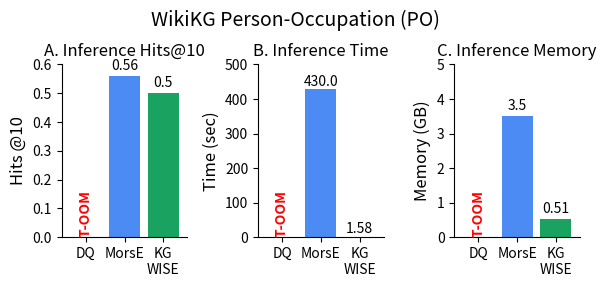
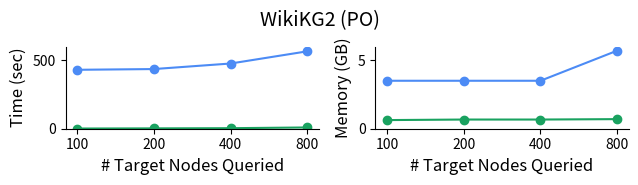

Write Python code to recreate these figures, in order.
import matplotlib.pyplot as plt
save = True
plt.rcParams.update({'font.size': 10})
# Data with updated category names and colors
categories = ['DQ','MorsE', 'KG\nWISE']
total_time = [0,430, 1.58]
hits_at_10 = [0,0.56, 0.5]
max_ram_usage = [0,3.5, 0.51]
colors = ['#4c8bf5','#4c8bf4', '#1aa260'] 
bar_width = 0.8
Dataset_Name = 'WikiKG Person-Occupation (PO)'

# fig, axs = plt.subplots(1, 3, figsize=(18, 5))
fig, axs = plt.subplots(1, 3, figsize=(6, 3))

fig.suptitle(Dataset_Name, fontsize=14,y=0.94)
# Plot for Total TIME
bars = axs[1].bar(categories, total_time, color=colors, width=bar_width)
axs[1].set_title('B. Inference Time',fontsize=12)
axs[1].set_ylabel('Time (sec)',fontsize=12)
axs[1].margins(x=0.08)
axs[1].set_ylim(0,500)
axs[1].text(bars[0].get_x() + bars[0].get_width()/2, 0.0, 'T-OOM', ha='center',color='red', fontsize=10,fontweight='bold',rotation=90, va='bottom')
# axs[1].text(bars[1].get_x() + bars[1].get_width()/2, 0.0, 'OOM', ha='center',color='red', fontsize=12,fontweight='bold',rotation=90, va='bottom')
axs[1].spines['top'].set_visible(False)
axs[1].spines['right'].set_visible(False)
for bar in bars[1:]:
    yval = bar.get_height()
    axs[1].text(bar.get_x() + bar.get_width()/2, yval + 0.1, round(yval, 2), ha='center', va='bottom')
# axs[1].legend(handles=[plt.Rectangle((0,0),1,1, color=colors[i]) for i in range(2)], labels=categories, loc='upper center', bbox_to_anchor=(0.5, -0.15), ncol=2)

# Plot for Hits@10
bars = axs[0].bar(categories, hits_at_10, color=colors, width=bar_width)
axs[0].set_ylim(0, 0.6)
axs[0].set_title('A. Inference Hits@10',fontsize=12)
axs[0].set_ylabel('Hits @10',fontsize=12)
axs[0].margins(x=0.08)
axs[0].text(bars[0].get_x() + bars[0].get_width()/2, 0.0, 'T-OOM', ha='center',color='red', fontsize=10,fontweight='bold',rotation=90, va='bottom')
# axs[0].text(bars[1].get_x() + bars[1].get_width()/2, 0.0, 'OOM', ha='center',color='red', fontsize=12,fontweight='bold',rotation=90, va='bottom')
axs[0].spines['top'].set_visible(False)
axs[0].spines['right'].set_visible(False)
for bar in bars[1:]:
    yval = bar.get_height()
    axs[0].text(bar.get_x() + bar.get_width()/2, yval + 0.01, round(yval, 2), ha='center', va='bottom')
# axs[0].legend(handles=[plt.Rectangle((0,0),1,1, color=colors[i]) for i in range(2)], labels=categories, loc='upper center', bbox_to_anchor=(0.5, -0.15), ncol=2)

# Plot for Max RAM Usage
bars = axs[2].bar(categories, max_ram_usage, color=colors, width=bar_width)
axs[2].set_title('C. Inference Memory',fontsize=12)
axs[2].set_ylabel('Memory (GB)',fontsize=12)
axs[2].margins(x=0.08)
axs[2].set_ylim(0,5)
axs[2].text(bars[0].get_x() + bars[0].get_width()/2, 0.0, 'T-OOM', ha='center',color='red', fontsize=10,fontweight='bold',rotation=90, va='bottom')
# axs[2].text(bars[1].get_x() + bars[1].get_width()/2, 0.0, 'OOM', ha='center',color='red', fontsize=12,fontweight='bold',rotation=90, va='bottom')
axs[2].spines['top'].set_visible(False)
axs[2].spines['right'].set_visible(False)
for bar in bars[1:]:
    yval = bar.get_height()
    axs[2].text(bar.get_x() + bar.get_width()/2, yval + 0.1, round(yval, 2), ha='center', va='bottom')
# axs[2].legend(handles=[plt.Rectangle((0,0),1,1, color=colors[i]) for i in range(2)], labels=categories, loc='upper center', bbox_to_anchor=(0.5, -0.15), ncol=2)

# Adjust layout
plt.tight_layout()

if save:
    # plt.savefig('/home/<user>/GitRepos/Bar_graphs/TRAINING_wise_v_prune/LP_WikiKG_INF.pdf', dpi=1200, bbox_inches='tight',format='pdf')
    plt.savefig('LP_WikiKG_INF.pdf', dpi=1200, bbox_inches='tight',format='pdf')
plt.show()
""" FOR LINE GRAPH """

if True:
    morse_time = [430,435.37,475.87,565]
    kg_wise_time = [1.36,2.51,3.92,9.2,]
    
    morse_RAM= [3.5,3.5,3.5,5.7] 
    kg_wise_RAM = [0.63,0.67,0.67,0.7]
    num_targets = ["100", "200","400","800",]  # Example target counts, replace with actual values if needed
    
    # Plotting
    # fig, ax = plt.subplots(figsize=(5, 3))
    fig, ax = plt.subplots(1, 2, figsize=(6.5, 2))
    
    # Plot lines for each category
    ax[0].plot(num_targets, morse_time, marker='o', color=colors[0], label=categories[0])
    ax[0].plot(num_targets, kg_wise_time, marker='o', color=colors[2], label=categories[2])
    
    # Adding titles and labels
    ax[0].set_xlabel('# Target Nodes Queried', fontsize=12)
    ax[0].set_ylabel('Time (sec)', fontsize=12)
    ax[0].set_xticks(num_targets)
    ax[0].set_xticklabels(num_targets)
    ax[0].set_ylim((0,600))
    ax[0].spines['top'].set_visible(False)
    ax[0].spines['right'].set_visible(False)
    # for i, v in enumerate(kg_wise_time):
    #     ax[0].text(num_targets[i], v + 0.0, str(round(v,1)), ha='center', va='bottom') # 0.3

    # for i, v in enumerate(morse_time):
    #     ax[0].text(num_targets[i], v + 0.0, str(round(v,1)), ha='center', va='bottom') # 0.3    

    # Plot lines for each category
    ax[1].plot(num_targets, morse_RAM, marker='o', color=colors[0], label=categories[0])
    ax[1].plot(num_targets, kg_wise_RAM, marker='o', color=colors[2], label=categories[2])
    
    # Adding titles and labels
    # ax[1].set_title('RAM consumed by Each Method Against Number of Targets', fontsize=14)
    ax[1].set_xlabel('# Target Nodes Queried', fontsize=12)
    ax[1].set_ylabel('Memory (GB)', fontsize=12)
    ax[1].set_xticks(num_targets)
    ax[1].set_xticklabels(num_targets)
    ax[1].set_ylim((0,6))
    ax[1].spines['top'].set_visible(False)
    ax[1].spines['right'].set_visible(False)
    # for i, v in enumerate(kg_wise_RAM):
    #     ax[1].text(num_targets[i], v + 0.00, str(v), ha='center', va='bottom')

    # for i, v in enumerate(morse_RAM):
    #     ax[1].text(num_targets[i], v + 0.00, str(v), ha='center', va='bottom')
        
    fig.suptitle('WikiKG2 (PO)', fontsize=14,y=0.9)
    plt.tight_layout()
    if save:
        # plt.savefig('/home/<user>/GitRepos/Bar_graphs/TRAINING_wise_v_prune/LP_WikiKG_INF_TARGETS.pdf', dpi=1200, bbox_inches='tight',format='pdf')
        plt.savefig('LP_WikiKG_INF_TARGETS.pdf', dpi=1200,bbox_inches='tight', format='pdf')
plt.show()

